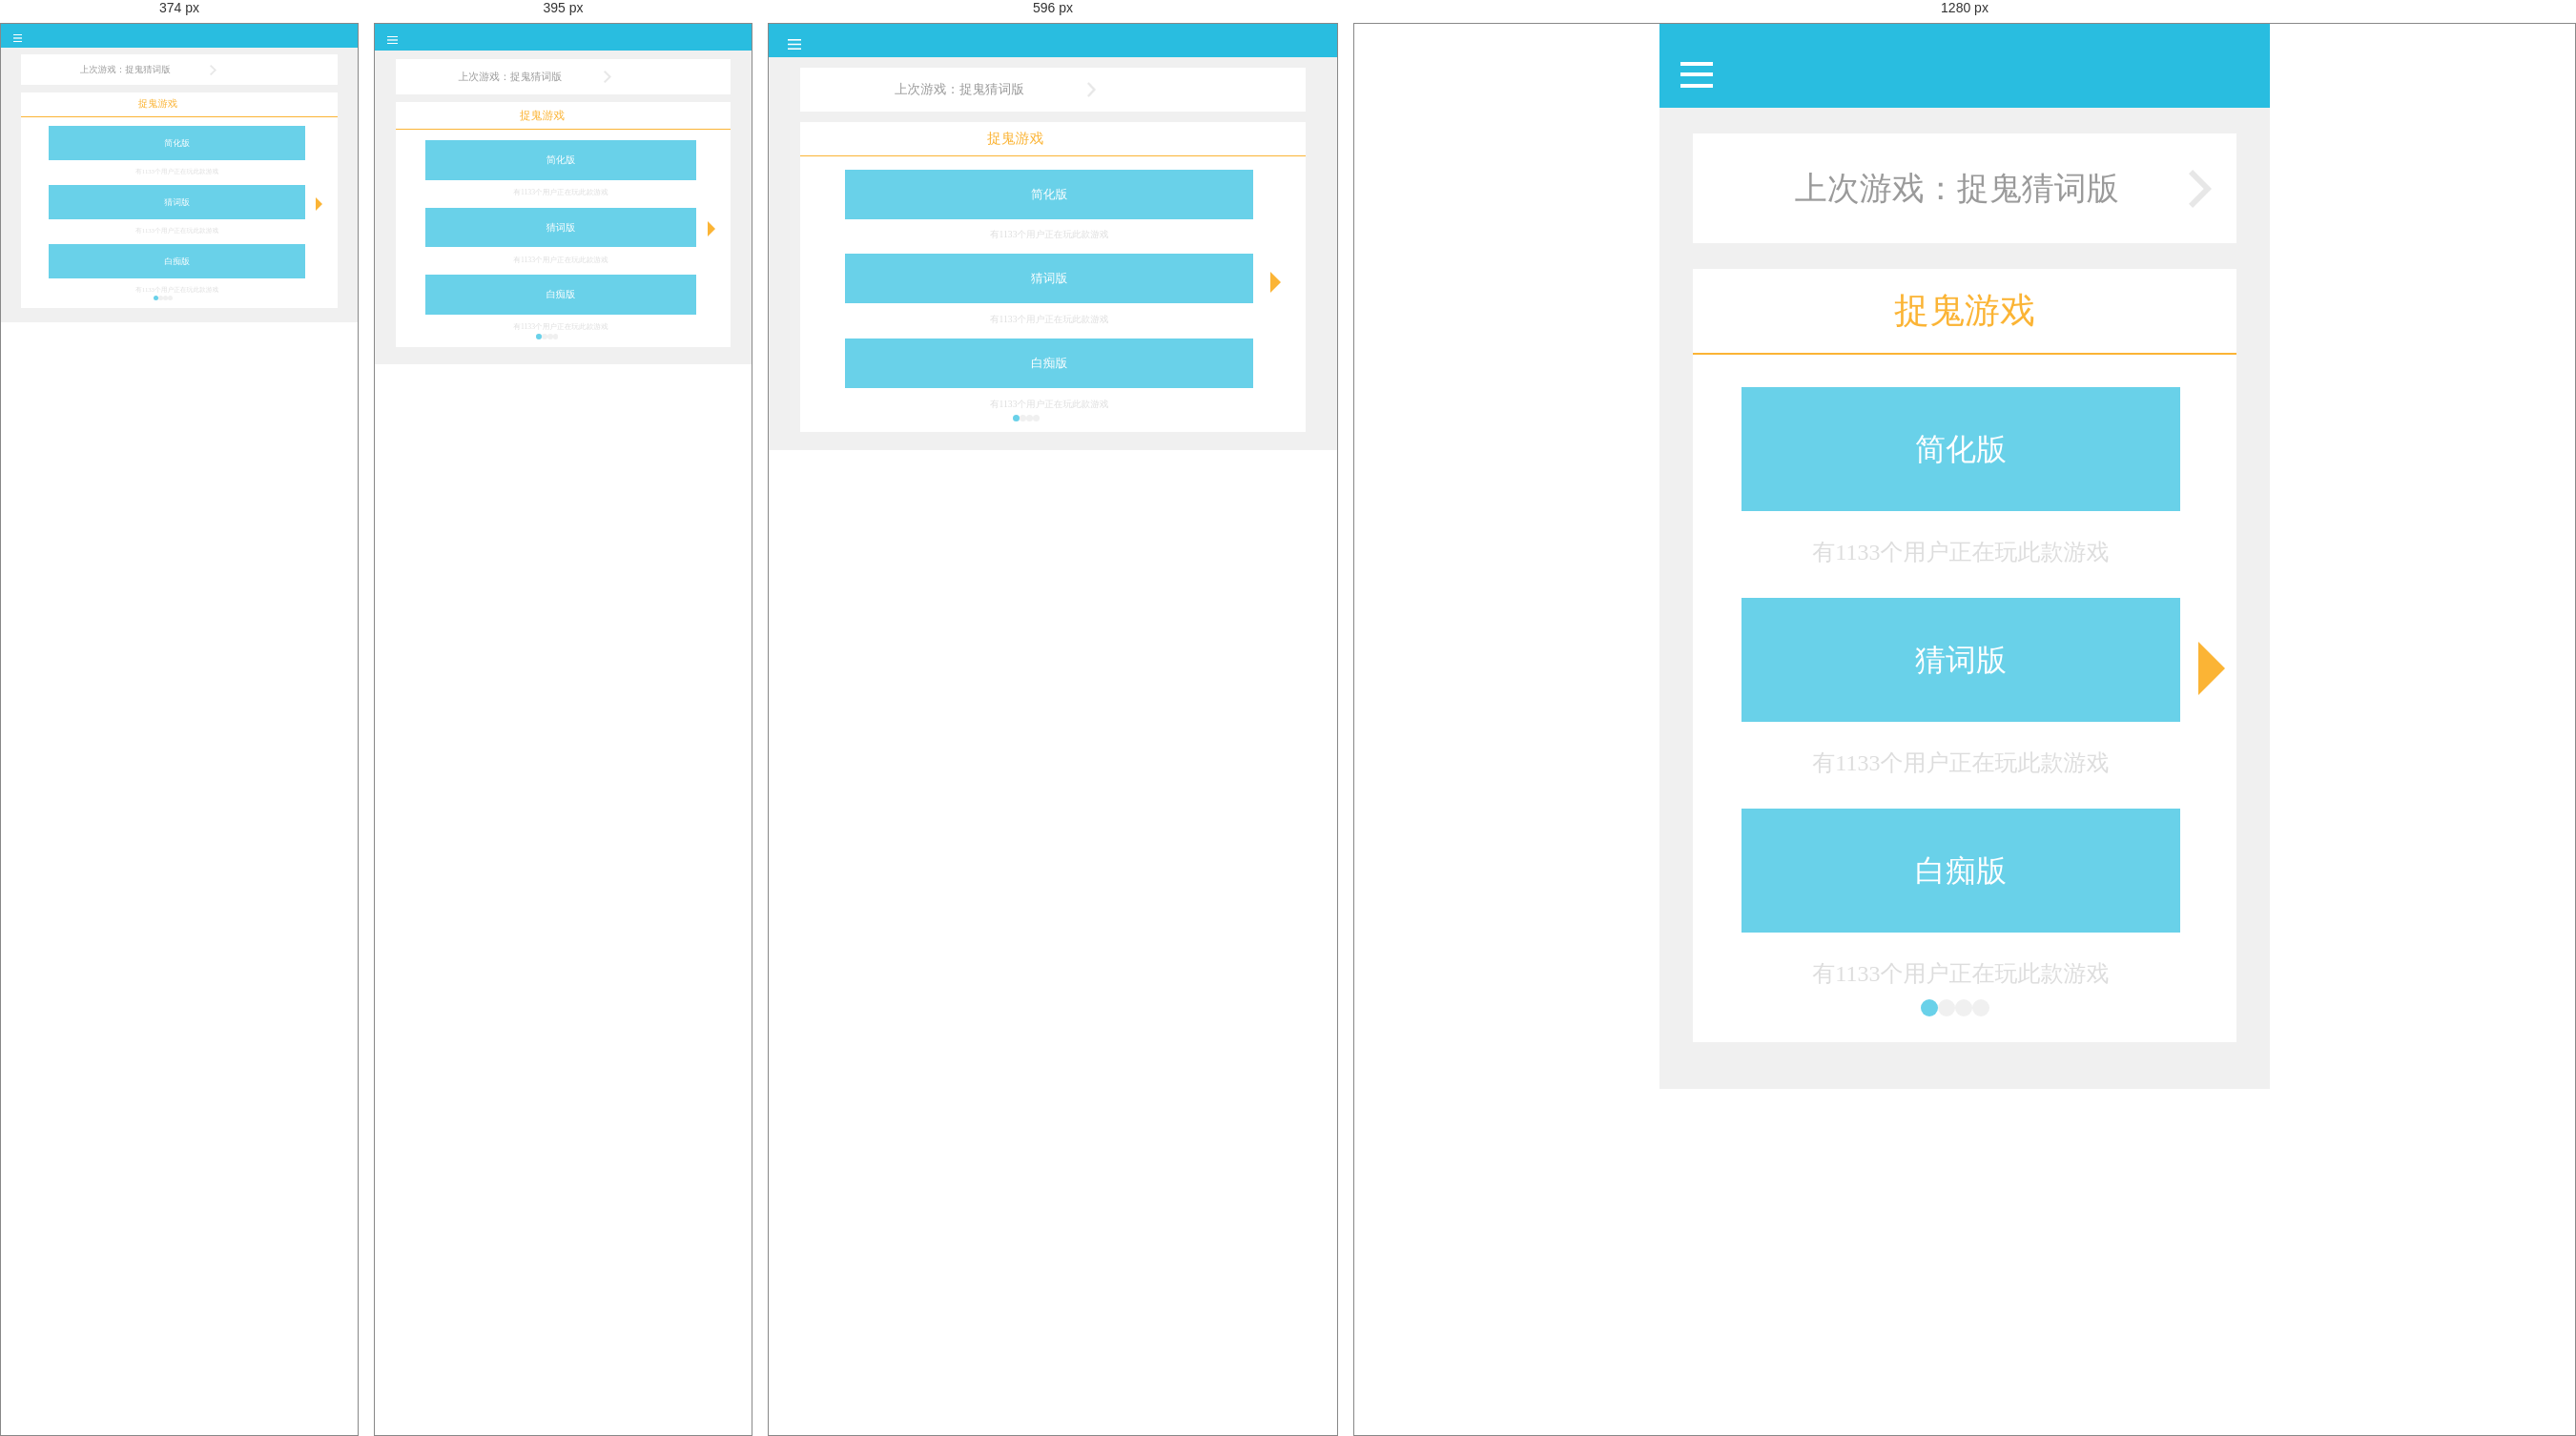
Rendered at 374 px, 395 px, 596 px and 1280 px, left to right.

<!-- file: task6-1.html -->
<!DOCTYPE html>
<html lang="en">
<head>
    <meta charset="UTF-8">
    <title>task6-1</title>
    <meta name="viewport" content="width=device-width, initial-scale=1.0,
    minimum-scale=1.0,maximum-scale=1.0,user-scalable=no" />
    <link href="task6-1.css" type="text/css" rel="stylesheet">
</head>
<body>
    <div class="header">
        <img src="images6-1/head.png">
    </div>
    <div class="box">
        <div class="lead">
            <span>上次游戏：捉鬼猜词版</span>
            <img src="images6-1/lead.png">
        </div>
        <div class="content">
            <div class="games">
                <span>捉鬼游戏</span>
            </div>

            <ul>
                <li>
                    <a href=""><p class="con">简化版</p></a>
                    <p class="number">有1133个用户正在玩此款游戏</p>
                </li>
                <li>
                    <a href=""><p class="con">猜词版</p></a>
                    <a href="task6-2.html">

                    </a>
                    <p class="number">有1133个用户正在玩此款游戏</p>
                </li>
                <li>
                    <a href=""><p class="con">白痴版</p></a>
                    <p class="number">有1133个用户正在玩此款游戏</p>
                </li>
                <div class="goto"></div>
            </ul>
            <div class="footer">
                <div class="circle-1"></div>
                <div class="circle"></div>
                <div class="circle"></div>
                <div class="circle"></div>
            </div>
        </div>
    </div>

</body>
</html>

/* @media block from task6-1.css */
@media screen and (max-width: 375px) and (min-width: 320px){
    html{
        font-size: 35%;
    }
}

/* @media block from task6-1.css */
@media screen and (max-width: 414px) and (min-width: 376px){
    html{
        font-size: 40%;
    }
}

/* @media block from task6-1.css */
@media screen and (max-width: 768px) and (min-width: 424px){
    html{
        font-size: 50%;
    }
}